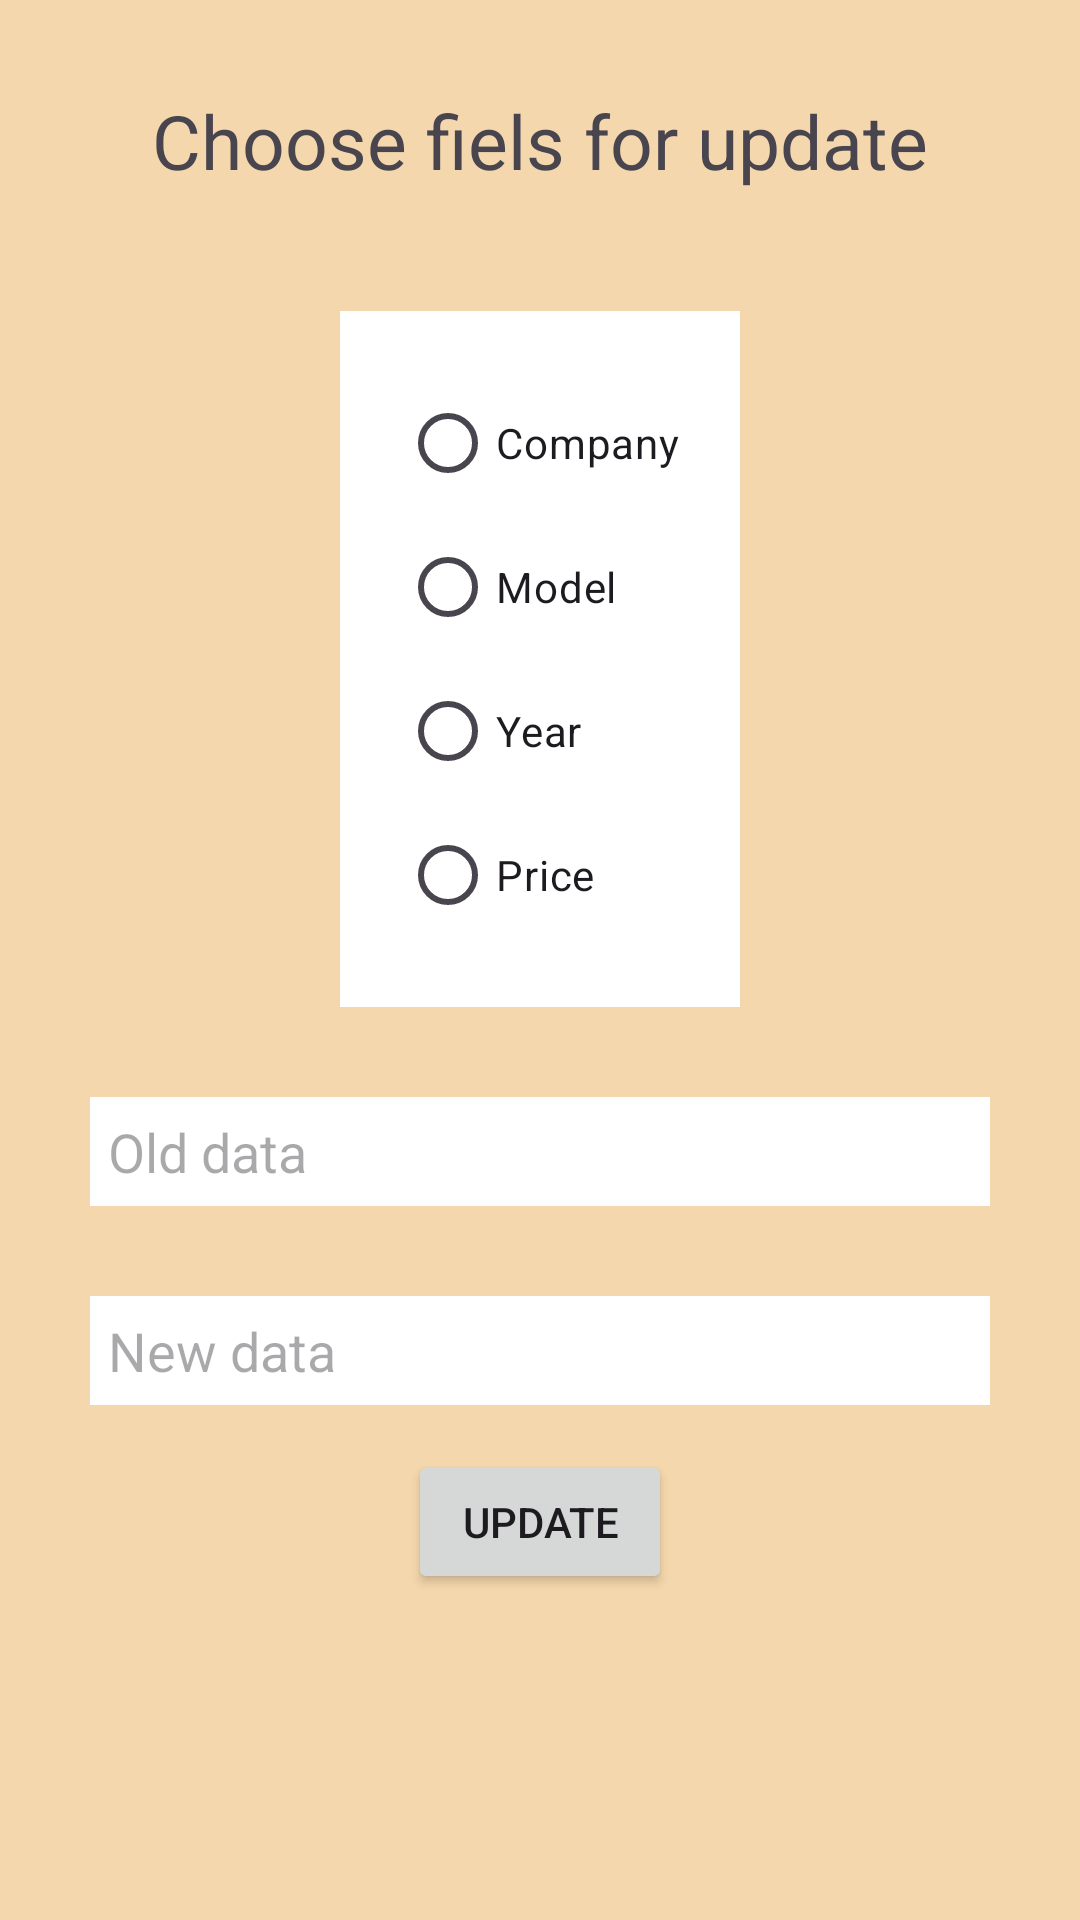

Produce the Android XML layout that renders to this screen, including the resource entries it uses.
<!-- AndroidManifest.xml: application theme Base.Theme.CarsDB -->
<!-- res/layout/activity_update_data.xml -->
<?xml version="1.0" encoding="utf-8"?>
<LinearLayout xmlns:android="http://schemas.android.com/apk/res/android"
    xmlns:app="http://schemas.android.com/apk/res-auto"
    xmlns:tools="http://schemas.android.com/tools"
    android:layout_width="match_parent"
    android:layout_height="match_parent"
    android:orientation="vertical"
    android:gravity="center_horizontal"
    android:background="#F4D7AC"
    tools:context=".UpdateData">

    <TextView
        android:id="@+id/textView"
        android:layout_width="wrap_content"
        android:layout_height="wrap_content"
        android:gravity="center"
        android:layout_marginTop="30dp"
        android:textSize="25dp"
        android:text="Choose fiels for update" />

    <RadioGroup
        android:layout_width="wrap_content"
        android:layout_height="wrap_content"
        android:layout_marginTop="40dp"
        android:background="#FFFFFF"
        android:padding="20dp"
        android:gravity="center">

        <RadioButton
            android:id="@+id/rbCompany"
            android:layout_width="match_parent"
            android:layout_height="wrap_content"
            android:text="Company" />

        <RadioButton
        android:id="@+id/rbModel"
        android:layout_width="match_parent"
        android:layout_height="wrap_content"
        android:text="Model" />

        <RadioButton
            android:id="@+id/rbYear"
            android:layout_width="match_parent"
            android:layout_height="wrap_content"
            android:text="Year" />

        <RadioButton
            android:id="@+id/rbPrice"
            android:layout_width="match_parent"
            android:layout_height="wrap_content"
            android:text="Price" />

    </RadioGroup>

    <EditText
        android:id="@+id/etOld"
        android:layout_width="300dp"
        android:layout_height="wrap_content"
        android:ems="10"
        android:inputType="textPersonName"
        android:background="#FFFFFF"
        android:padding="6dp"
        android:layout_marginTop="30dp"
        android:hint="Old data" />

    <EditText
        android:id="@+id/etNew"
        android:layout_width="300dp"
        android:layout_height="wrap_content"
        android:ems="10"
        android:inputType="textPersonName"
        android:background="#FFFFFF"
        android:padding="6dp"
        android:layout_marginTop="30dp"
        android:hint="New data" />

    <Button
        android:id="@+id/bUpdate"
        android:layout_width="wrap_content"
        android:layout_height="wrap_content"
        android:padding="10dp"
        android:layout_marginTop="15dp"
        android:text="Update" />


</LinearLayout>
<!-- resources referenced by this layout -->
<resources>
  <style name="Base.Theme.CarsDB" parent="Theme.Material3.DayNight.NoActionBar">
          
          
      </style>
</resources>
